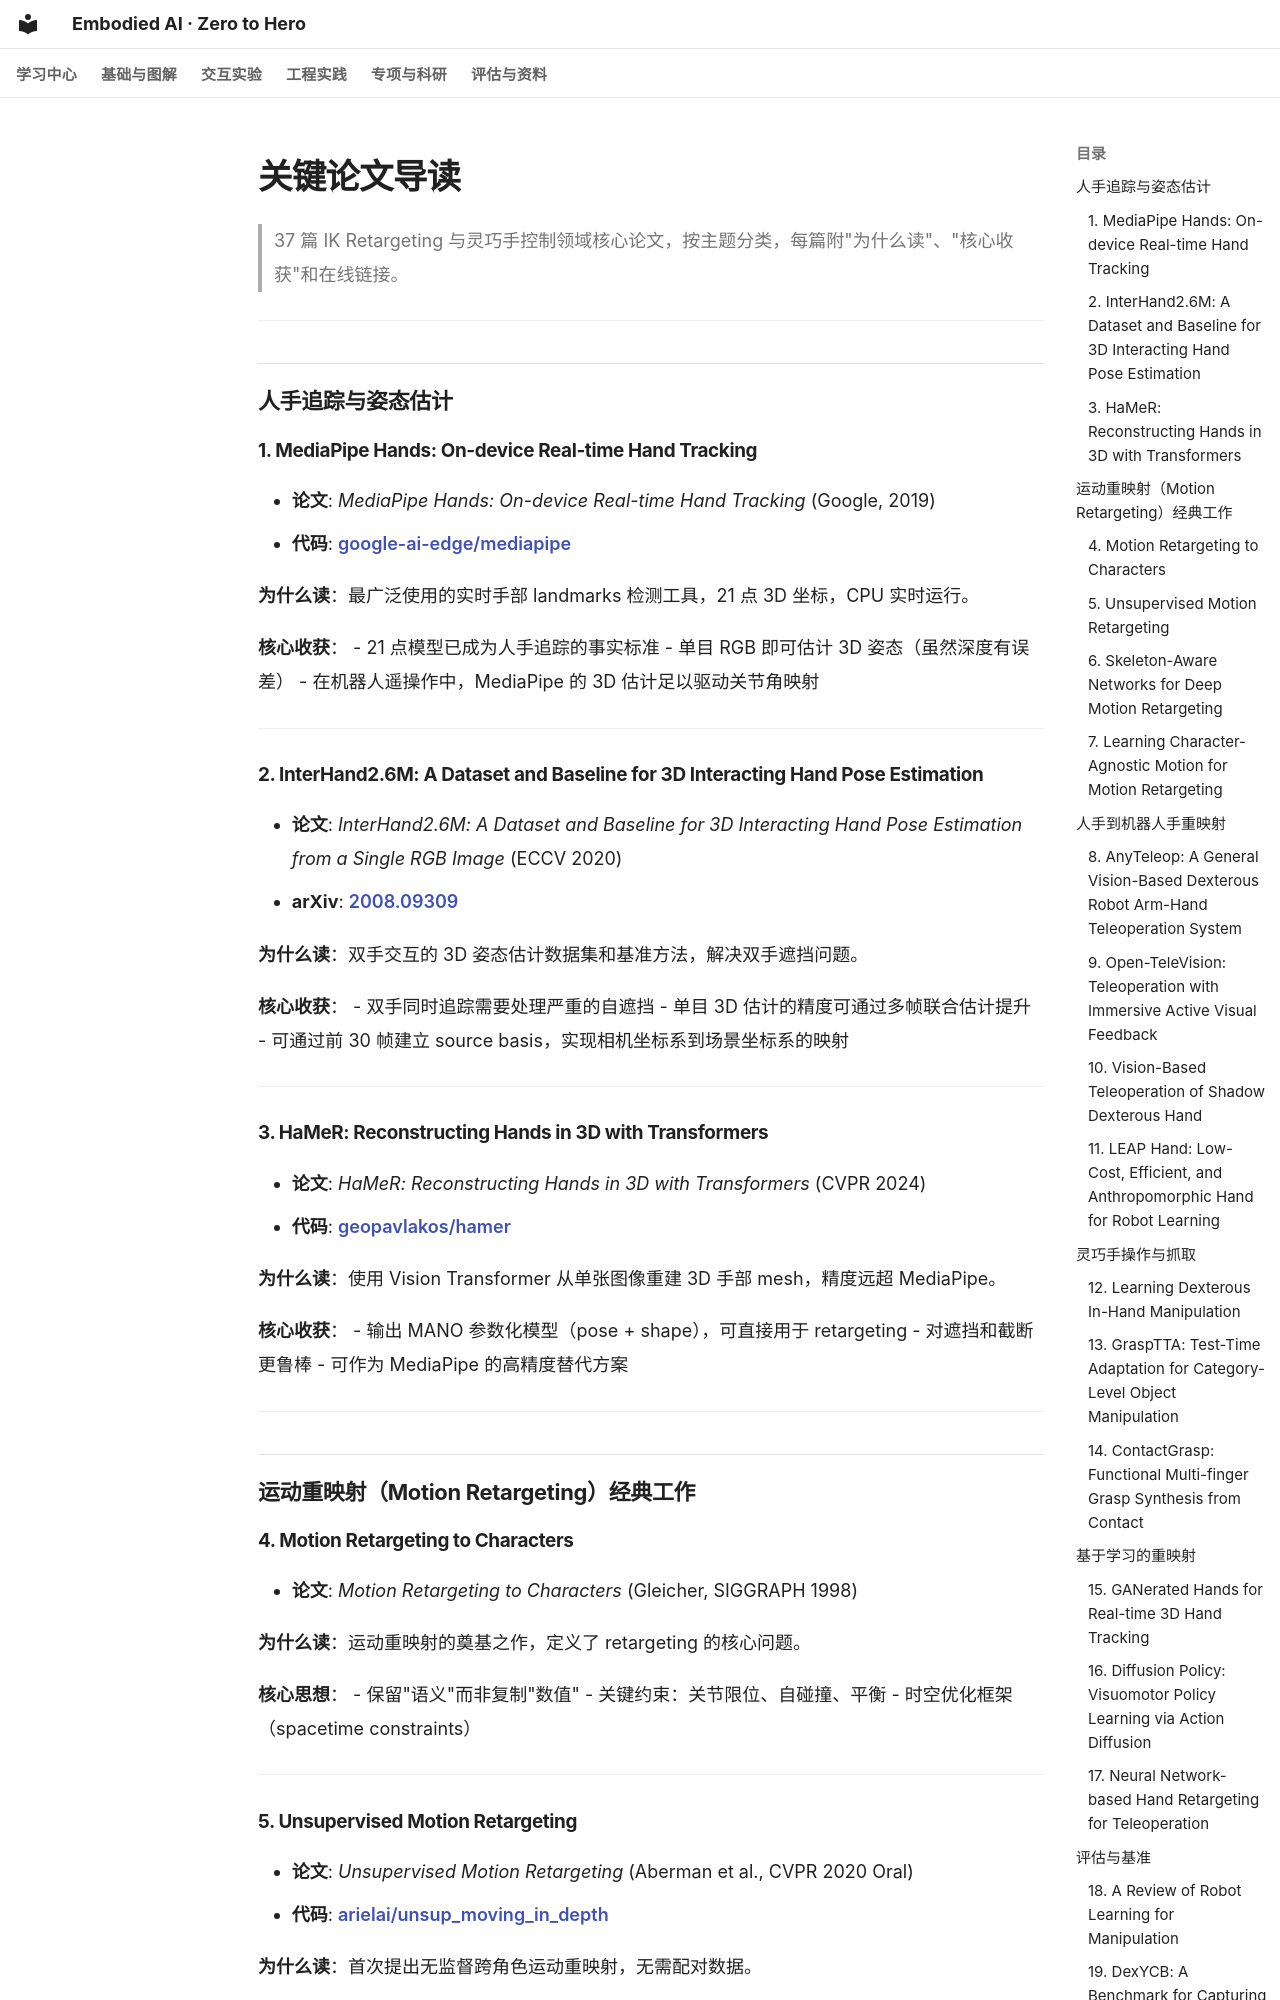

repository: Dld0621/Embodied-AI-Zero-to-Hero · page: 07-key-papers/index.html · generator: mkdocs

# 关键论文导读

> 37 篇 IK Retargeting 与灵巧手控制领域核心论文，按主题分类，每篇附"为什么读"、"核心收获"和在线链接。

---

## 人手追踪与姿态估计

### 1. MediaPipe Hands: On-device Real-time Hand Tracking

- **论文**: *MediaPipe Hands: On-device Real-time Hand Tracking* (Google, 2019)
- **代码**: [google-ai-edge/mediapipe](https://github.com/google-ai-edge/mediapipe)

**为什么读**：最广泛使用的实时手部 landmarks 检测工具，21 点 3D 坐标，CPU 实时运行。

**核心收获**：
- 21 点模型已成为人手追踪的事实标准
- 单目 RGB 即可估计 3D 姿态（虽然深度有误差）
- 在机器人遥操作中，MediaPipe 的 3D 估计足以驱动关节角映射

---

### 2. InterHand2.6M: A Dataset and Baseline for 3D Interacting Hand Pose Estimation

- **论文**: *InterHand2.6M: A Dataset and Baseline for 3D Interacting Hand Pose Estimation from a Single RGB Image* (ECCV 2020)
- **arXiv**: [2008.09309](https://arxiv.org/abs/2008.09309)

**为什么读**：双手交互的 3D 姿态估计数据集和基准方法，解决双手遮挡问题。

**核心收获**：
- 双手同时追踪需要处理严重的自遮挡
- 单目 3D 估计的精度可通过多帧联合估计提升
- 可通过前 30 帧建立 source basis，实现相机坐标系到场景坐标系的映射

---

### 3. HaMeR: Reconstructing Hands in 3D with Transformers

- **论文**: *HaMeR: Reconstructing Hands in 3D with Transformers* (CVPR 2024)
- **代码**: [geopavlakos/hamer](https://github.com/geopavlakos/hamer)

**为什么读**：使用 Vision Transformer 从单张图像重建 3D 手部 mesh，精度远超 MediaPipe。

**核心收获**：
- 输出 MANO 参数化模型（pose + shape），可直接用于 retargeting
- 对遮挡和截断更鲁棒
- 可作为 MediaPipe 的高精度替代方案

---

## 运动重映射（Motion Retargeting）经典工作

### 4. Motion Retargeting to Characters

- **论文**: *Motion Retargeting to Characters* (Gleicher, SIGGRAPH 1998)

**为什么读**：运动重映射的奠基之作，定义了 retargeting 的核心问题。

**核心思想**：
- 保留"语义"而非复制"数值"
- 关键约束：关节限位、自碰撞、平衡
- 时空优化框架（spacetime constraints）

---

### 5. Unsupervised Motion Retargeting

- **论文**: *Unsupervised Motion Retargeting* (Aberman et al., CVPR 2020 Oral)
- **代码**: [arielai/unsup_moving_in_depth](https://github.com/arielai/unsup_moving_in_depth)

**为什么读**：首次提出无监督跨角色运动重映射，无需配对数据。

**核心收获**：
- 使用 CycleGAN 思想：人 A 的运动 → 人 B → 回人 A 应一致
- 证明了无监督学习在 retargeting 中的可行性
- 对机器人领域启示：可用不同人手的运动互相学习

---
